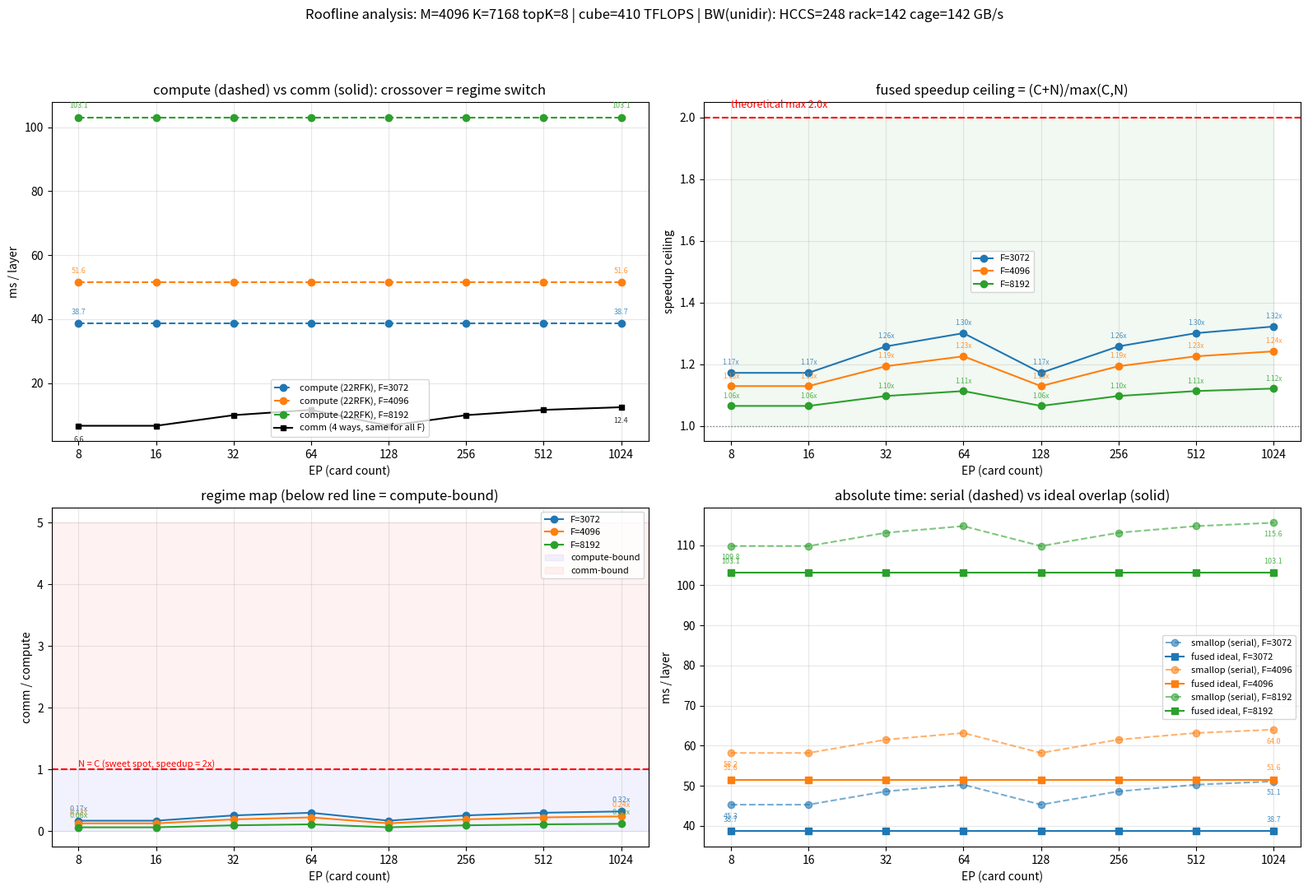

Python code for this plot:
#!/usr/bin/env python3
"""MoE theoretical limit analysis: GEMM compute speed vs communication race.

Answers three questions (pure theory, independent of kernel implementation):
  1. How fast can we go if all communication is hidden under compute?
  2. At what scale does compute stop being able to hide communication?
  3. How much of the communication can be hidden at each scale?

Model (balanced routing + ideal overlap):
  C = 22*R*F*K / cube_TFLOPS            <- full-layer GEMM time (fwd 6 + bwd 16 RFK)
  N = 4 * max(leg_traffic/bandwidth)    <- full-layer comm time (4 ways)
  small-op (serial):  T = C + N
  fused (ideal):      T = max(C, N)     <- bottleneck resource dominates
  speedup = (C+N) / max(C,N)            <- physical ceiling < 2.0x
  overlap  = min(C, N) / max(C, N)      <- fraction of the slower one hidden

Usage:
  python roofline_probe.py                              # defaults
  python roofline_probe.py --cube-tflops 350            # if GEMM only reaches 350
  python roofline_probe.py --bw-rack 60 --bw-cage 12    # calibrated bandwidths
  python roofline_probe.py --f 3072,8192 --out roof.png
"""
from __future__ import annotations

import argparse
import csv
import sys

R_NODE = 8
R_RACK = 8
EP_POINTS = [8, 16, 32, 64, 128, 256, 512, 1024]
F_LIST = [3072, 4096, 8192]

# Default bandwidths (GB/s, to be calibrated). All are UNIDIRECTIONAL
# effective bandwidths per rank: MB / (GB/s) = ms directly.
BW_HCCS = 247.8   # in-node HCCS fullmesh per-rank unidirectional aggregate
BW_RACK = 141.6   # in-rack inter-node per rank (to calibrate)
BW_CAGE = 141.6   # cross-rack per rank (to calibrate)
CUBE_TFLOPS = 410.4  # 432 x 0.95


def comm_time_per_way(m, k, topk, ep, r_node, r_rack, bw_hccs, bw_rack, bw_cage):
    """Per-way communication time (ms) under the 4-tier topology."""
    total_mb = m * topk * k * 2 / 1e6
    cards_in_my_rack = min(ep, r_node * r_rack)
    frac_node = (r_node - 1) / ep
    frac_rack = (cards_in_my_rack - r_node) / ep if ep > r_node else 0.0
    frac_cage = 1.0 - cards_in_my_rack / ep if ep > r_node * r_rack else 0.0
    mb_node = total_mb * frac_node
    mb_rack = total_mb * frac_rack
    mb_cage = total_mb * frac_cage
    t_node = mb_node / bw_hccs if mb_node > 0 else 0.0
    t_rack = mb_rack / bw_rack if mb_rack > 0 else 0.0
    t_cage = mb_cage / bw_cage if mb_cage > 0 else 0.0
    t_way = max(t_node, t_rack, t_cage)
    bn = "HCCS" if t_way == t_node else "RACK" if t_way == t_rack else "CAGE"
    return t_way, bn, {"node": t_node, "rack": t_rack, "cage": t_cage}


def analyze(m, k, topk, f, ep, cube_tflops, r_node, r_rack,
            bw_hccs, bw_rack, bw_cage):
    """Full analysis at one (shape, EP) point."""
    r = m * topk
    flops_layer = 22.0 * r * f * k          # fwd 6 + bwd 16 RFK
    t_compute = flops_layer / (cube_tflops * 1e12) * 1e3  # ms
    t_way, bottleneck, legs = comm_time_per_way(
        m, k, topk, ep, r_node, r_rack, bw_hccs, bw_rack, bw_cage)
    t_comm = t_way * 4                       # 4 ways per layer

    t_smallop = t_compute + t_comm           # serial
    t_ideal = max(t_compute, t_comm)         # ideal overlap
    speedup = t_smallop / t_ideal
    overlap_pct = (min(t_compute, t_comm) / max(t_compute, t_comm)
                   if max(t_compute, t_comm) > 0 else 0.0)
    regime = "compute-bound" if t_compute > t_comm else "comm-bound"
    return {
        "ep": ep, "f": f, "r": r,
        "nodes": ep // r_node, "racks": max(1, ep // (r_node * r_rack)),
        "bottleneck": bottleneck,
        "t_compute": t_compute, "t_comm": t_comm,
        "t_way": t_way, "t_smallop": t_smallop, "t_ideal": t_ideal,
        "speedup_ceil": speedup,
        "overlap_pct": overlap_pct * 100.0,
        "comm_compute_ratio": t_comm / t_compute if t_compute > 0 else float("inf"),
        "regime": regime,
        "hidden_ms": min(t_compute, t_comm),
        "exposed_ms": max(t_compute, t_comm) - min(t_compute, t_comm),
    }


def analyze_all(m, k, topk, f_list, ep_points, cube_tflops,
                r_node, r_rack, bw_hccs, bw_rack, bw_cage):
    rows = []
    for ep in ep_points:
        if ep % r_node or ep < r_node:
            continue
        for f in f_list:
            rows.append(analyze(m, k, topk, f, ep, cube_tflops,
                                r_node, r_rack, bw_hccs, bw_rack, bw_cage))
    return rows


def print_ascii(rows, m, k, topk, cube_tflops, bw_hccs, bw_rack, bw_cage):
    print(f"[config] M={m} K={k} topK={topk} cube={cube_tflops:.0f} TFLOPS | "
          f"BW(unidirectional): HCCS={bw_hccs:.0f} rack={bw_rack:.0f} "
          f"cage={bw_cage:.0f} GB/s | scope=full layer (22RFK + 4 ways)")
    for f in sorted({r["f"] for r in rows}):
        sub = [r for r in rows if r["f"] == f]
        c = sub[0]["t_compute"]
        print(f"\n===== F={f} | compute floor={c:.1f}ms/layer "
              f"(22RFK @ {cube_tflops:.0f} TFLOPS) =====")
        print(f"  {'EP':>5}{'nodes':>6}{'racks':>6}{'bneck':>6}"
              f"{'compute':>9}{'comm':>8}{'N:C':>7}"
              f"{'|smallop':>9}{'ideal':>8}{'ceil':>7}"
              f"{'|overlap':>8}{'exposed':>8}  regime")
        for r in sub:
            print(f"{r['ep']:>5}{r['nodes']:>6}{r['racks']:>6}{r['bottleneck']:>6}"
                  f"{r['t_compute']:>9.1f}{r['t_comm']:>8.1f}"
                  f"{r['comm_compute_ratio']:>6.2f}x"
                  f"{r['t_smallop']:>10.1f}{r['t_ideal']:>8.1f}"
                  f"{r['speedup_ceil']:>6.2f}x"
                  f"{r['overlap_pct']:>7.0f}%{r['exposed_ms']:>8.1f}"
                  f"  {r['regime']}")


def write_csv(rows, path):
    cols = ["ep", "f", "nodes", "racks", "bottleneck", "regime",
            "t_compute", "t_comm", "t_way", "comm_compute_ratio",
            "t_smallop", "t_ideal", "speedup_ceil",
            "overlap_pct", "hidden_ms", "exposed_ms"]
    with open(path, "w", newline="", encoding="utf-8") as fh:
        w = csv.DictWriter(fh, fieldnames=cols, extrasaction="ignore")
        w.writeheader()
        w.writerows(rows)
    print(f"[out] csv: {path} ({len(rows)} rows)")


def plot_png(rows, path, m, k, topk, cube_tflops, bw_hccs, bw_rack, bw_cage):
    try:
        import matplotlib
        matplotlib.use("Agg")
        import matplotlib.pyplot as plt
    except ImportError:
        return False

    fs = sorted({r["f"] for r in rows})
    f_colors = ["tab:blue", "tab:orange", "tab:green", "tab:red", "tab:purple",
                "tab:brown", "tab:pink", "tab:gray"]
    colors = {f: f_colors[i] for i, f in enumerate(fs)}
    ep_values = sorted({r["ep"] for r in rows})
    # Equal-spaced x-axis: each EP point gets the same slot width.
    ep_x = {ep: i for i, ep in enumerate(ep_values)}
    f0 = fs[0]

    def xs(f):
        return [ep_x[r["ep"]] for r in rows if r["f"] == f]

    def vals(f, key):
        return [r[key] for r in rows if r["f"] == f]

    fig, axes = plt.subplots(2, 2, figsize=(16, 11))
    fig.suptitle(f"Roofline analysis: M={m} K={k} topK={topk} | "
                 f"cube={cube_tflops:.0f} TFLOPS | "
                 f"BW(unidir): HCCS={bw_hccs:.0f} rack={bw_rack:.0f} "
                 f"cage={bw_cage:.0f} GB/s", fontsize=12)

    def style_x(ax):
        ax.set_xticks(list(ep_x.values()))
        ax.set_xticklabels([str(e) for e in ep_values])
        ax.set_xlabel("EP (card count)")
        ax.grid(alpha=0.3)

    def annotate_all(ax, f, key, fmt="{:.2f}x", dy=8):
        """Label every point on a line (for the speedup panel)."""
        for r in rows:
            if r["f"] != f:
                continue
            ax.annotate(fmt.format(r[key]),
                        (ep_x[r["ep"]], r[key]),
                        textcoords="offset points", xytext=(0, dy),
                        ha="center", fontsize=6, color=colors[f], alpha=0.8)

    def annotate_ends(ax, f, key, fmt="{:.1f}", dy=8):
        """Label only the first and last points (to avoid clutter)."""
        sub = [r for r in rows if r["f"] == f]
        if not sub:
            return
        for r in (sub[0], sub[-1]):
            ax.annotate(fmt.format(r[key]),
                        (ep_x[r["ep"]], r[key]),
                        textcoords="offset points", xytext=(0, dy),
                        ha="center", fontsize=6.5, color=colors[f], alpha=0.8)

    # 1 compute vs comm race (the core chart)
    # Note: comm time is independent of F (traffic = M*topK*K*2B, no F),
    # so we plot ONE comm line instead of one per F (they would overlap).
    ax = axes[0][0]
    for f in fs:
        ax.plot(xs(f), vals(f, "t_compute"), "--o", color=colors[f],
                label=f"compute (22RFK), F={f}")
        annotate_ends(ax, f, "t_compute", fmt="{:.1f}", dy=8)
    ax.plot(list(ep_x.values()),
            [r["t_comm"] for r in rows if r["f"] == fs[0]],
            "-ks", color="black", markersize=5,
            label="comm (4 ways, same for all F)")
    for r in rows:
        if r["f"] != fs[0]:
            continue
        if r["ep"] in (ep_values[0], ep_values[-1]):
            ax.annotate(f"{r['t_comm']:.1f}",
                        (ep_x[r["ep"]], r["t_comm"]),
                        textcoords="offset points", xytext=(0, -14),
                        ha="center", fontsize=6.5, color="black", alpha=0.8)
    ax.set_ylabel("ms / layer")
    ax.set_title("compute (dashed) vs comm (solid): crossover = regime switch")
    ax.legend(fontsize=8)
    style_x(ax)

    # 2 speedup ceiling (annotate all points - this is the key result)
    ax = axes[0][1]
    for f in fs:
        ax.plot(xs(f), vals(f, "speedup_ceil"), "o-", color=colors[f], label=f"F={f}")
        annotate_all(ax, f, "speedup_ceil", fmt="{:.2f}x", dy=7)
    ax.axhline(1.0, color="gray", ls=":", lw=1)
    ax.axhline(2.0, color="red", ls="--", lw=1.5)
    ax.text(0, 2.03, "theoretical max 2.0x", fontsize=9, color="red")
    ax.fill_between(list(ep_x.values()), 1.0, 2.0, alpha=0.05, color="green")
    ax.set_ylabel("speedup ceiling")
    ax.set_title("fused speedup ceiling = (C+N)/max(C,N)")
    ax.legend(fontsize=8)
    style_x(ax)

    # 3 N:C ratio (regime map, annotate endpoints)
    ax = axes[1][0]
    for f in fs:
        ax.plot(xs(f), vals(f, "comm_compute_ratio"), "o-", color=colors[f], label=f"F={f}")
        annotate_ends(ax, f, "comm_compute_ratio", fmt="{:.2f}x", dy=8)
    ax.axhline(1.0, color="red", ls="--", lw=1.5)
    ax.text(0, 1.05, "N = C (sweet spot, speedup = 2x)", fontsize=8, color="red")
    ax.axhspan(0, 1.0, alpha=0.05, color="blue", label="compute-bound")
    top = max(5, max(vals(f0, "comm_compute_ratio")))
    ax.axhspan(1.0, top, alpha=0.05, color="red", label="comm-bound")
    ax.set_ylabel("comm / compute")
    ax.set_title("regime map (below red line = compute-bound)")
    ax.legend(fontsize=8)
    style_x(ax)

    # 4 absolute time: serial vs ideal (annotate ideal line endpoints)
    ax = axes[1][1]
    for f in fs:
        ax.plot(xs(f), vals(f, "t_smallop"), "o--", color=colors[f],
                label=f"smallop (serial), F={f}", alpha=0.6)
        ax.plot(xs(f), vals(f, "t_ideal"), "s-", color=colors[f],
                label=f"fused ideal, F={f}")
        annotate_ends(ax, f, "t_ideal", fmt="{:.1f}", dy=8)
        annotate_ends(ax, f, "t_smallop", fmt="{:.1f}", dy=-12)
    ax.set_ylabel("ms / layer")
    ax.set_title("absolute time: serial (dashed) vs ideal overlap (solid)")
    ax.legend(fontsize=8)
    style_x(ax)

    fig.tight_layout(rect=[0, 0, 1, 0.94])
    fig.savefig(path, dpi=150)
    plt.close(fig)
    return True


def main():
    p = argparse.ArgumentParser(description=__doc__,
                                formatter_class=argparse.RawDescriptionHelpFormatter)
    p.add_argument("--m", type=int, default=4096)
    p.add_argument("--k", type=int, default=7168)
    p.add_argument("--topk", type=int, default=8)
    p.add_argument("--f", default="3072,4096,8192",
                   help="FFN sizes to sweep (one line per F in the charts)")
    p.add_argument("--cube-tflops", type=float, default=CUBE_TFLOPS,
                   help="GEMM throughput (TFLOPS); calibrate from the bench roofline")
    p.add_argument("--bw-hccs", type=float, default=BW_HCCS,
                   help="unidirectional in-node HCCS per-rank aggregate, unit GB/s")
    p.add_argument("--bw-rack", type=float, default=BW_RACK,
                   help="unidirectional in-rack inter-node per rank, unit GB/s")
    p.add_argument("--bw-cage", type=float, default=BW_CAGE,
                   help="unidirectional cross-rack per rank, unit GB/s")
    p.add_argument("--r-node", type=int, default=R_NODE)
    p.add_argument("--r-rack", type=int, default=R_RACK)
    p.add_argument("--eps", default=",".join(map(str, EP_POINTS)))
    p.add_argument("--out", default="roofline_probe.png")
    p.add_argument("--csv", default="roofline_probe.csv")
    args = p.parse_args()

    f_list = [int(s) for s in args.f.split(",") if s.strip()]
    ep_points = [int(s) for s in args.eps.split(",") if s.strip()]
    rows = analyze_all(args.m, args.k, args.topk, f_list, ep_points,
                       args.cube_tflops, args.r_node, args.r_rack,
                       args.bw_hccs, args.bw_rack, args.bw_cage)
    if not rows:
        sys.exit("[error] no valid EP points")
    print_ascii(rows, args.m, args.k, args.topk,
                args.cube_tflops, args.bw_hccs, args.bw_rack, args.bw_cage)
    write_csv(rows, args.csv)
    if plot_png(rows, args.out, args.m, args.k, args.topk,
                args.cube_tflops, args.bw_hccs, args.bw_rack, args.bw_cage):
        print(f"[out] png: {args.out}")
    else:
        print("[warn] matplotlib unavailable: ASCII + CSV only")


if __name__ == "__main__":
    main()
